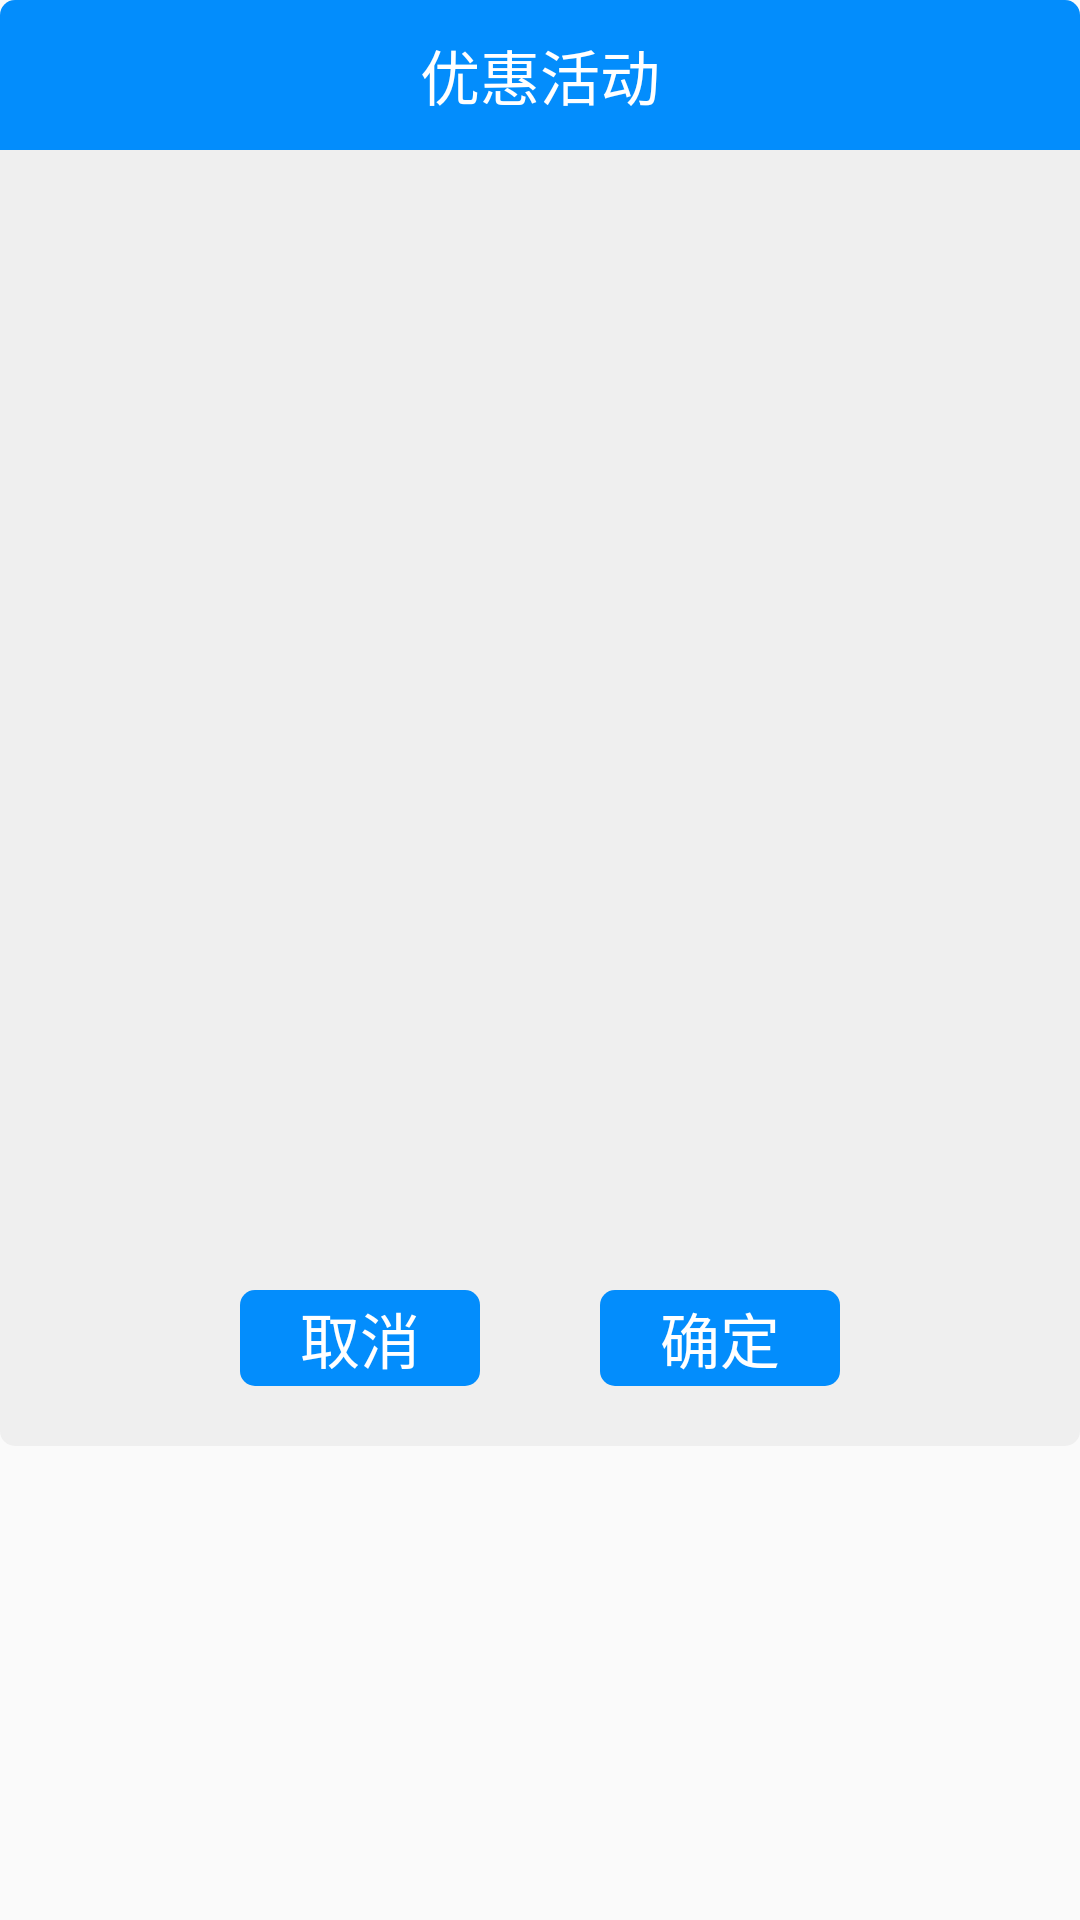

Reconstruct the res/layout file that produces this screen, plus the resources it refers to.
<!-- AndroidManifest.xml: application theme AppTheme -->
<!-- res/layout/dialog_show_discount.xml -->
<?xml version="1.0" encoding="utf-8"?>
<LinearLayout xmlns:android="http://schemas.android.com/apk/res/android"
    android:layout_width="match_parent"
    android:layout_height="match_parent"
    android:orientation="vertical" >

    <TextView
        android:layout_width="match_parent"
        android:layout_height="50dp"
        android:layout_gravity="center_horizontal"
        android:background="@drawable/corners_bluebg"
        android:gravity="center"
        android:text="优惠活动"
        android:textColor="@color/white"
        android:textSize="20sp" />

    <LinearLayout
        android:layout_width="match_parent"
        android:layout_height="360dp"
        android:background="@color/bg_gray_list"
        android:orientation="vertical" >

        <GridView
            android:id="@+id/gv_show_discount"
            android:layout_width="match_parent"
            android:layout_height="match_parent"
            android:layout_gravity="center"
            android:layout_margin="20dp"
            android:gravity="center"
            android:horizontalSpacing="10dp"
            android:numColumns="3"
            android:stretchMode="columnWidth"
            android:verticalSpacing="20dp" />
    </LinearLayout>

    <LinearLayout
        android:layout_width="match_parent"
        android:layout_height="wrap_content"
        android:background="@drawable/corners_white_bottom"
        android:gravity="center"
        android:padding="20dp"
        android:orientation="horizontal" >

        <TextView
            android:id="@+id/tv_dialog_cancel"
            android:layout_width="80dp"
            android:layout_height="32dp"
            android:layout_gravity="center_horizontal"
            android:background="@drawable/btn_seach"
            android:gravity="center"
            android:text="取消"
            android:textColor="@color/white"
            android:textSize="20sp" />

        <TextView
            android:id="@+id/tv_dialog_ensure"
            android:layout_width="80dp"
            android:layout_height="32dp"
            android:layout_gravity="center_horizontal"
            android:background="@drawable/btn_seach"
            android:layout_marginLeft="40dp"
            android:gravity="center"
            android:text="确定"
            android:textColor="@color/white"
            android:textSize="20sp" />
    </LinearLayout>

</LinearLayout>
<!-- resources referenced by this layout -->
<resources>
  <color name="bg_gray_list">#EFEFEF</color>
  <color name="white">#FFFFFF</color>
  <!-- drawable btn_seach (drawable) -->
  <?xml version="1.0" encoding="utf-8"?>
  <selector xmlns:android="http://schemas.android.com/apk/res/android">
  
      <item android:drawable="@drawable/corners_blue1_bg" android:state_pressed="false" />
      <item android:drawable="@drawable/corners_gray1_bg" android:state_pressed="true"/>
      <item android:drawable="@drawable/corners_blue1_bg"/>
  
  </selector>
  <!-- drawable corners_bluebg (drawable) -->
  <?xml version="1.0" encoding="utf-8"?>
  <shape xmlns:android="http://schemas.android.com/apk/res/android" >
  
      <solid android:color="#038DFC" />
  
      <corners
          android:topLeftRadius="5dp"
          android:topRightRadius="5dp" />
  
  </shape>
  <!-- drawable corners_white_bottom (drawable) -->
  <?xml version="1.0" encoding="utf-8"?>
  <shape xmlns:android="http://schemas.android.com/apk/res/android" >
  
      <solid android:color="@color/bg_gray_list" />
  
      <corners
          android:bottomLeftRadius="5dp"
          android:bottomRightRadius="5dp" />
  
  </shape>
  <style name="AppTheme" parent="Theme.AppCompat.Light.DarkActionBar">
          
          <item name="colorPrimary">@color/bg_blue</item>
          <item name="colorPrimaryDark">@color/white</item>
          <item name="colorAccent">@color/bg_gray</item>
      </style>
  <!-- drawable corners_blue1_bg (drawable) -->
  <?xml version="1.0" encoding="utf-8"?>
  <shape xmlns:android="http://schemas.android.com/apk/res/android" >
  
      <solid android:color="#038DFC" />
  
      <corners android:radius="5dp" />
  
  </shape>
  <!-- drawable corners_gray1_bg (drawable) -->
  <?xml version="1.0" encoding="utf-8"?>
  <shape xmlns:android="http://schemas.android.com/apk/res/android" >
  
      <solid android:color="#B5B5B5" />
  
      <corners
          android:radius="5dp"
           />
  
  </shape>
  <color name="bg_blue">#038DFC</color>
  <color name="bg_gray">#B5B5B5</color>
</resources>
